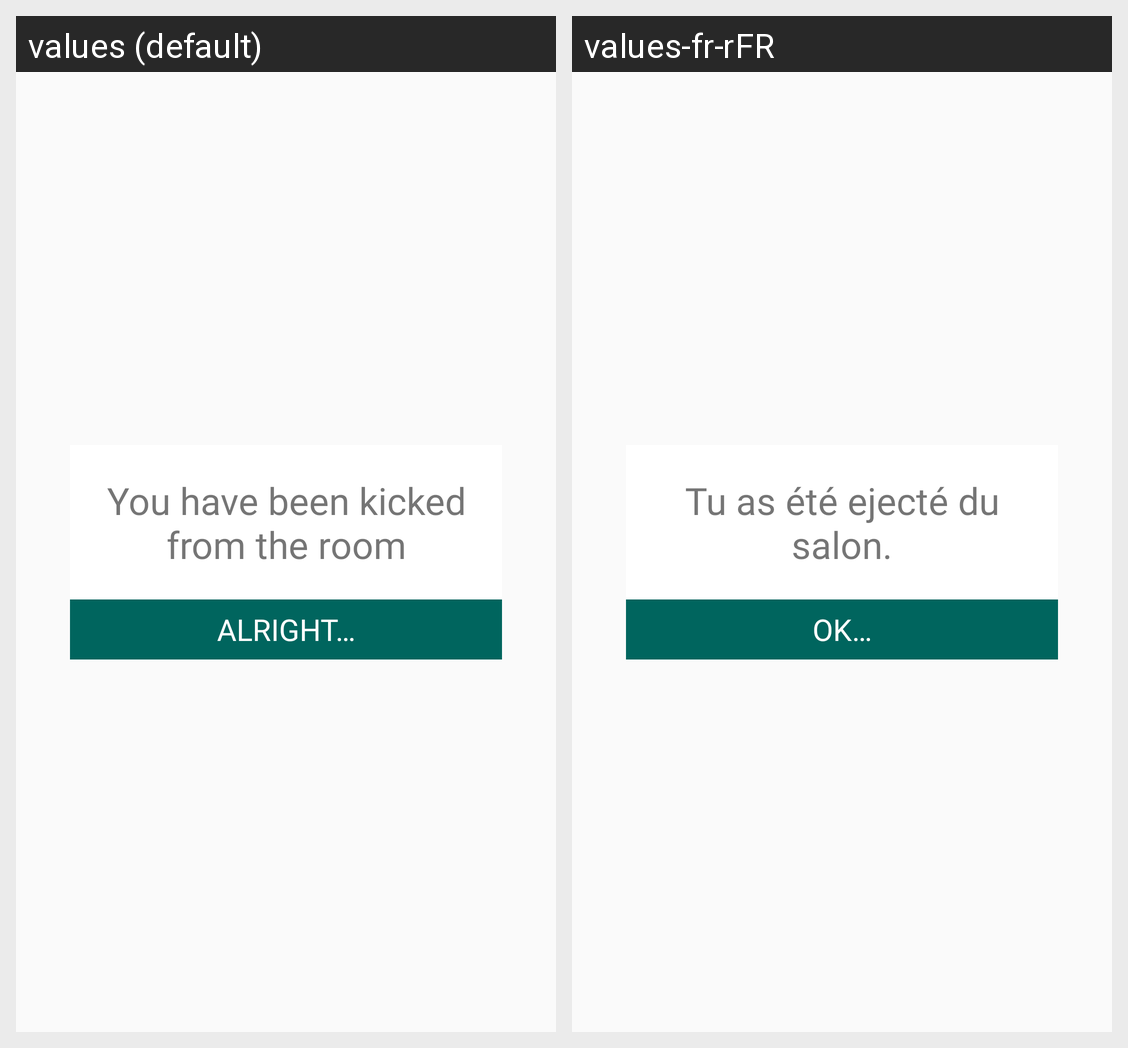

This grid shows one Android layout under two languages. Give, for every string resource on the screen, its name, the default text and each shown locale's text.
Android screen res/layout/dialog_message.xml rendered under 2 locales, left to right: values (default), values-fr-rFR. Device: Nexus 5 (rendered at 1080×1920; each locale shown at half size, 540×960, under a caption strip naming it); theme AppTheme.
Strings drawn on this screen, with the default value and each locale's value (text and hints the layout hard-codes, and strings that could not be matched under every locale, appear in the picture but are not listed):

got_kicked
  values: You have been kicked from the room
  values-fr-rFR: Tu as été ejecté du salon.

alright
  values: Alright…
  values-fr-rFR: Ok…
